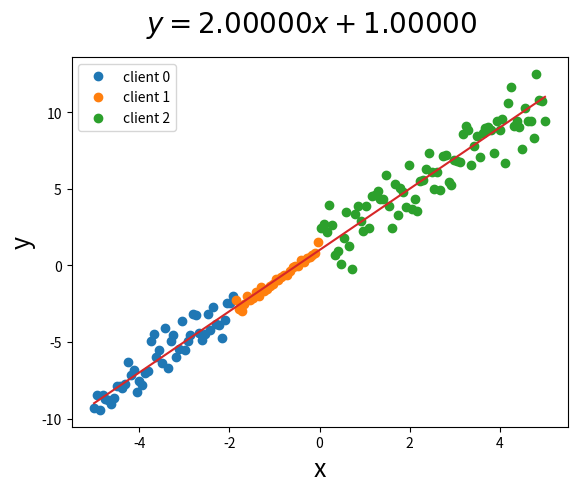

The matplotlib source for this figure:
import argparse
import numpy as np
import pandas as pd
import matplotlib.pyplot as plt


def visualize_data(w, b, datasets):
    # plot the dataset
    fig, ax = plt.subplots()

    global_ds = np.vstack(datasets)
    for i, dataset in enumerate(datasets):
        x = dataset[:, 0]
        y = dataset[:, 1]

        ax.plot(x, y, '.', markersize=12, label=f'client {i}')

    # generate predictions using w and b
    x = global_ds[:, 0]
    predictions = np.polyval([w, b], x)

    ax.plot(x, predictions, '-', marker=None)
    regf_str = "$y={0:.5f}x + {1:.5f}$".format(w, b)
    fig.suptitle(regf_str, fontsize=20)
    ax.set_xlabel('x', fontsize=18)
    ax.set_ylabel('y', fontsize=18)
    ax.legend()

    return fig


def main(args):
    data_sizes = [50, 30, 80]
    sigma = [0.8, 0.2, 1.2]
    n_clients = len(data_sizes)
    n_points = sum(data_sizes)
    w, b = args.slope, args.bias
    x = np.linspace(args.min_val, args.max_val, n_points)
    y = np.polyval([w, b], x)
    noise = np.concatenate([sigma[i] * np.random.randn(data_sizes[i])
                            for i in range(n_clients)])
    noisy_y = y + noise

    df = pd.DataFrame({'x': x, 'y': noisy_y})
    np_datasets = []
    start_idx = 0
    for i in range(n_clients):
        end_idx = start_idx + data_sizes[i]
        dset = df[start_idx:end_idx]
        dset.to_csv(f'dataset_client{i}.csv', index=False)
        np_datasets.append(dset.to_numpy())
        start_idx = end_idx

    fig = visualize_data(w, b, np_datasets)
    fig.savefig('dataset.png')
    plt.close(fig)


if __name__ == "__main__":
    parser = argparse.ArgumentParser()
    parser.add_argument('--min_val', type=float, default=-5, help='minimum x-value')
    parser.add_argument('--max_val', type=float, default=5, help='maximum x-value')
    parser.add_argument('--slope', type=float, default=2, help='slope of regression function')
    parser.add_argument('--bias', type=float, default=1, help='bias or intercept')
    parser.add_argument('--sigma', type=float, default=0.5, help='std of noise')
    args = parser.parse_args()

    main(args)
